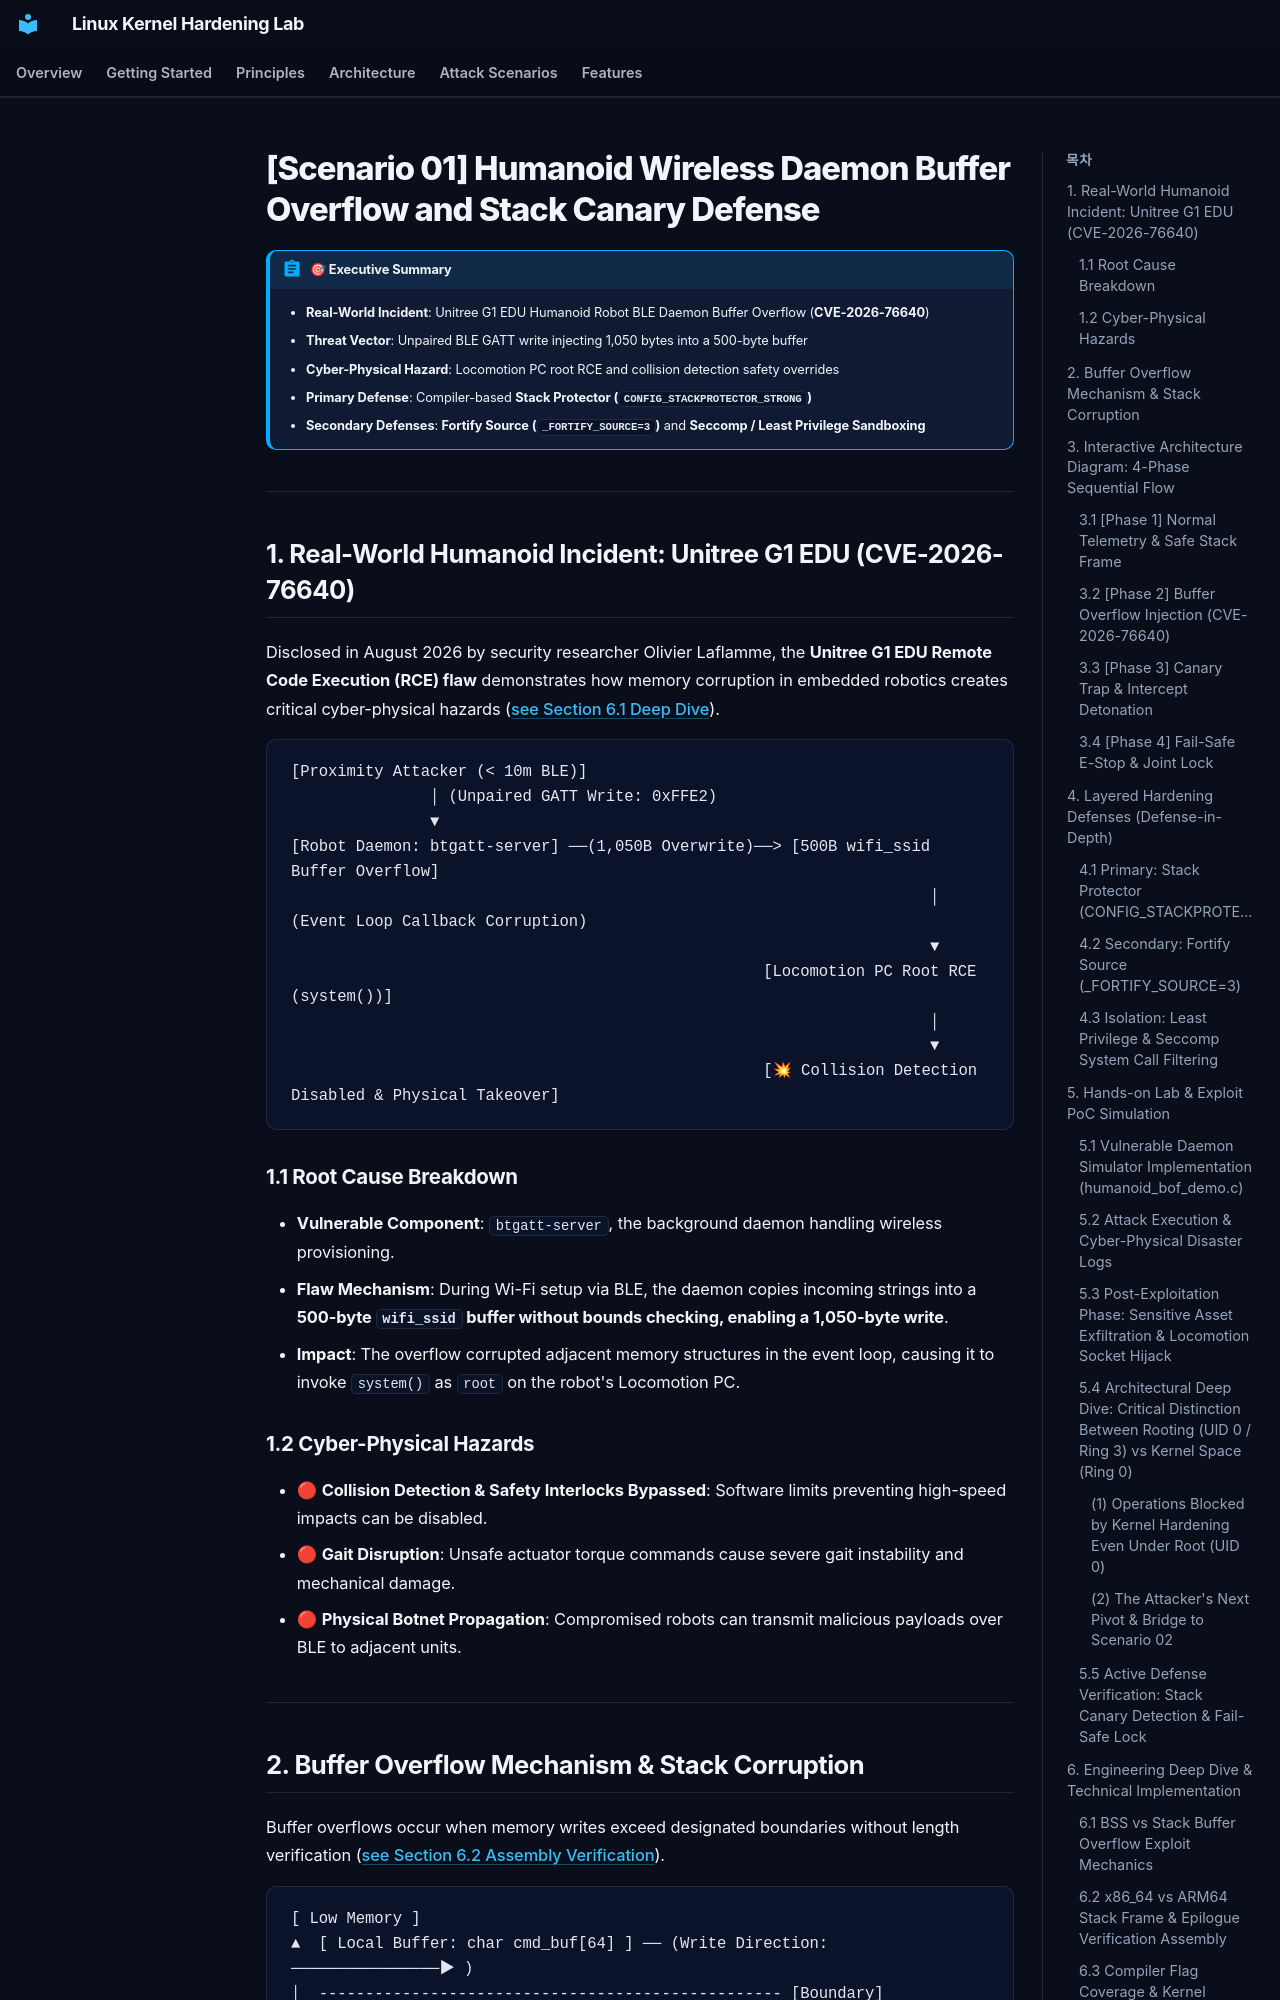

repository: auking45/linux-kernel-hardening-lab · page: en/scenarios/01-humanoid-bof/index.html · generator: mkdocs

# [Scenario 01] Humanoid Wireless Daemon Buffer Overflow and Stack Canary Defense

!!! abstract "🎯 Executive Summary"
    - **Real-World Incident**: Unitree G1 EDU Humanoid Robot BLE Daemon Buffer Overflow (**CVE-2026-76640**)
    - **Threat Vector**: Unpaired BLE GATT write injecting 1,050 bytes into a 500-byte buffer
    - **Cyber-Physical Hazard**: Locomotion PC root RCE and collision detection safety overrides
    - **Primary Defense**: Compiler-based **Stack Protector (`CONFIG_STACKPROTECTOR_STRONG`)**
    - **Secondary Defenses**: **Fortify Source (`_FORTIFY_SOURCE=3`)** and **Seccomp / Least Privilege Sandboxing**


---

## 1. Real-World Humanoid Incident: Unitree G1 EDU (CVE-2026-76640)

Disclosed in August 2026 by security researcher Olivier Laflamme, the **Unitree G1 EDU Remote Code Execution (RCE) flaw** demonstrates how memory corruption in embedded robotics creates critical cyber-physical hazards ([see Section 6.1 Deep Dive](#deep-dive-bss-stack)).

```
[Proximity Attacker (< 10m BLE)]
               │ (Unpaired GATT Write: 0xFFE2)
               ▼
[Robot Daemon: btgatt-server] ──(1,050B Overwrite)──> [500B wifi_ssid Buffer Overflow]
                                                                     │ (Event Loop Callback Corruption)
                                                                     ▼
                                                   [Locomotion PC Root RCE (system())]
                                                                     │
                                                                     ▼
                                                   [💥 Collision Detection Disabled & Physical Takeover]
```

### 1.1 Root Cause Breakdown
- **Vulnerable Component**: `btgatt-server`, the background daemon handling wireless provisioning.
- **Flaw Mechanism**: During Wi-Fi setup via BLE, the daemon copies incoming strings into a **500-byte `wifi_ssid` buffer without bounds checking, enabling a 1,050-byte write**.
- **Impact**: The overflow corrupted adjacent memory structures in the event loop, causing it to invoke `system()` as `root` on the robot's Locomotion PC.

### 1.2 Cyber-Physical Hazards
- 🔴 **Collision Detection & Safety Interlocks Bypassed**: Software limits preventing high-speed impacts can be disabled.
- 🔴 **Gait Disruption**: Unsafe actuator torque commands cause severe gait instability and mechanical damage.
- 🔴 **Physical Botnet Propagation**: Compromised robots can transmit malicious payloads over BLE to adjacent units.

---
